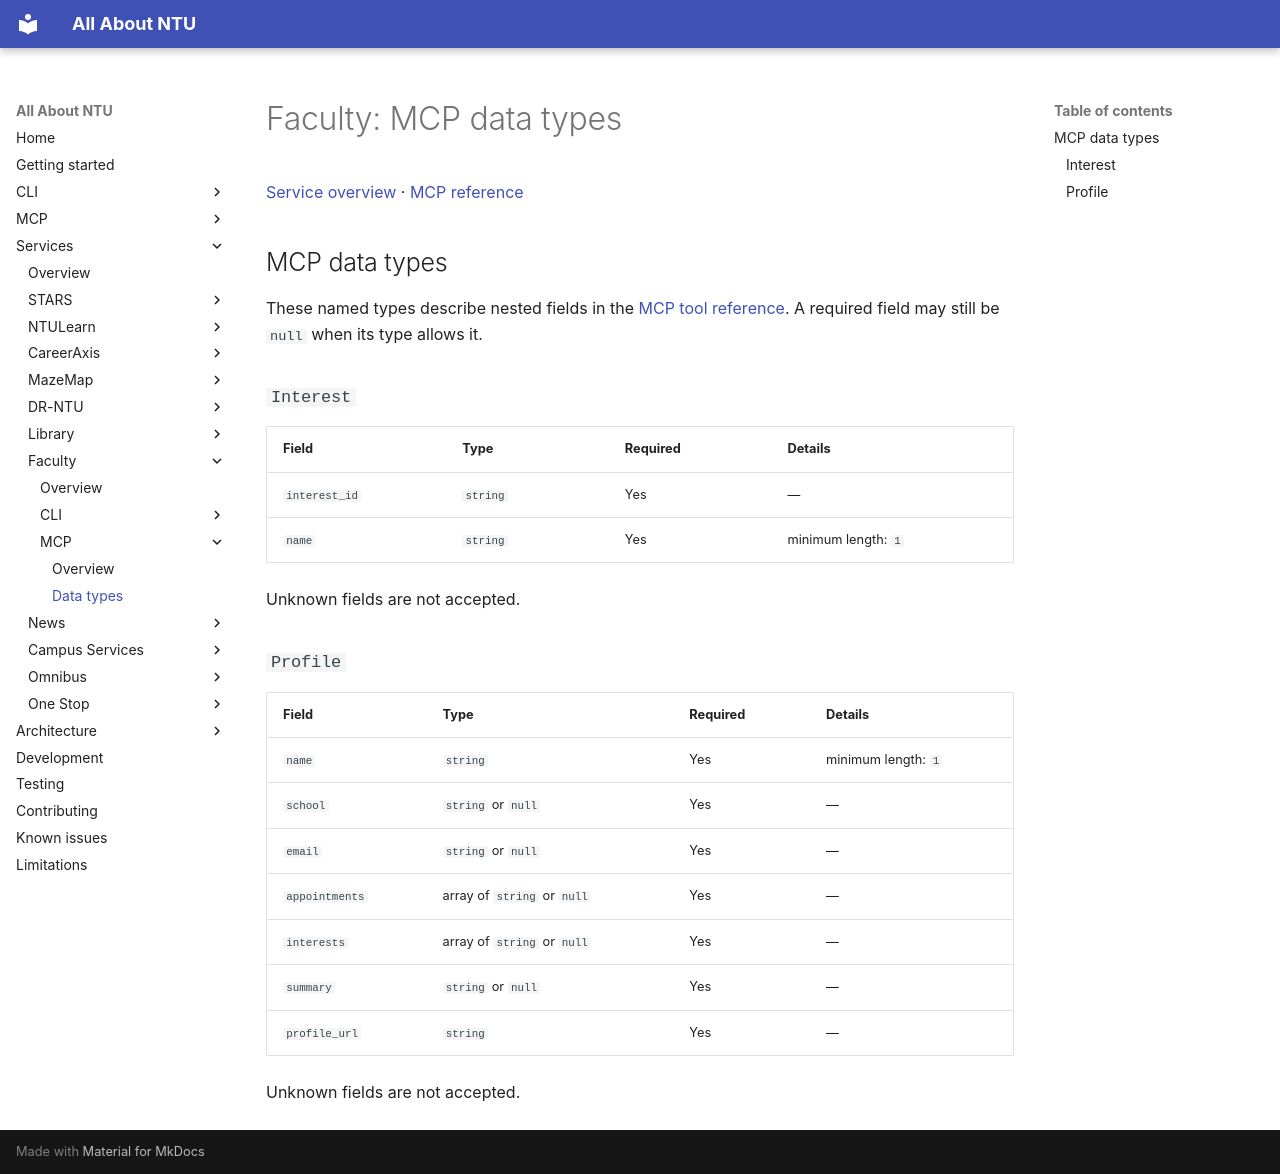

repository: pitchaya-s/all-abt-ntu · page: services/faculty/mcp/types/index.html · generator: mkdocs

# Faculty: MCP data types

[Service overview](../index.md) · [MCP reference](index.md)

## MCP data types

These named types describe nested fields in the [MCP tool reference](index.md). A required field may still be `null` when its type allows it.

<a id="mcp-type-interest"></a>
### `Interest`

| Field | Type | Required | Details |
| --- | --- | --- | --- |
| `interest_id` | `string` | Yes | — |
| `name` | `string` | Yes | minimum length: `1` |

Unknown fields are not accepted.

<a id="mcp-type-profile"></a>
### `Profile`

| Field | Type | Required | Details |
| --- | --- | --- | --- |
| `name` | `string` | Yes | minimum length: `1` |
| `school` | `string` or `null` | Yes | — |
| `email` | `string` or `null` | Yes | — |
| `appointments` | array of `string` or `null` | Yes | — |
| `interests` | array of `string` or `null` | Yes | — |
| `summary` | `string` or `null` | Yes | — |
| `profile_url` | `string` | Yes | — |

Unknown fields are not accepted.
